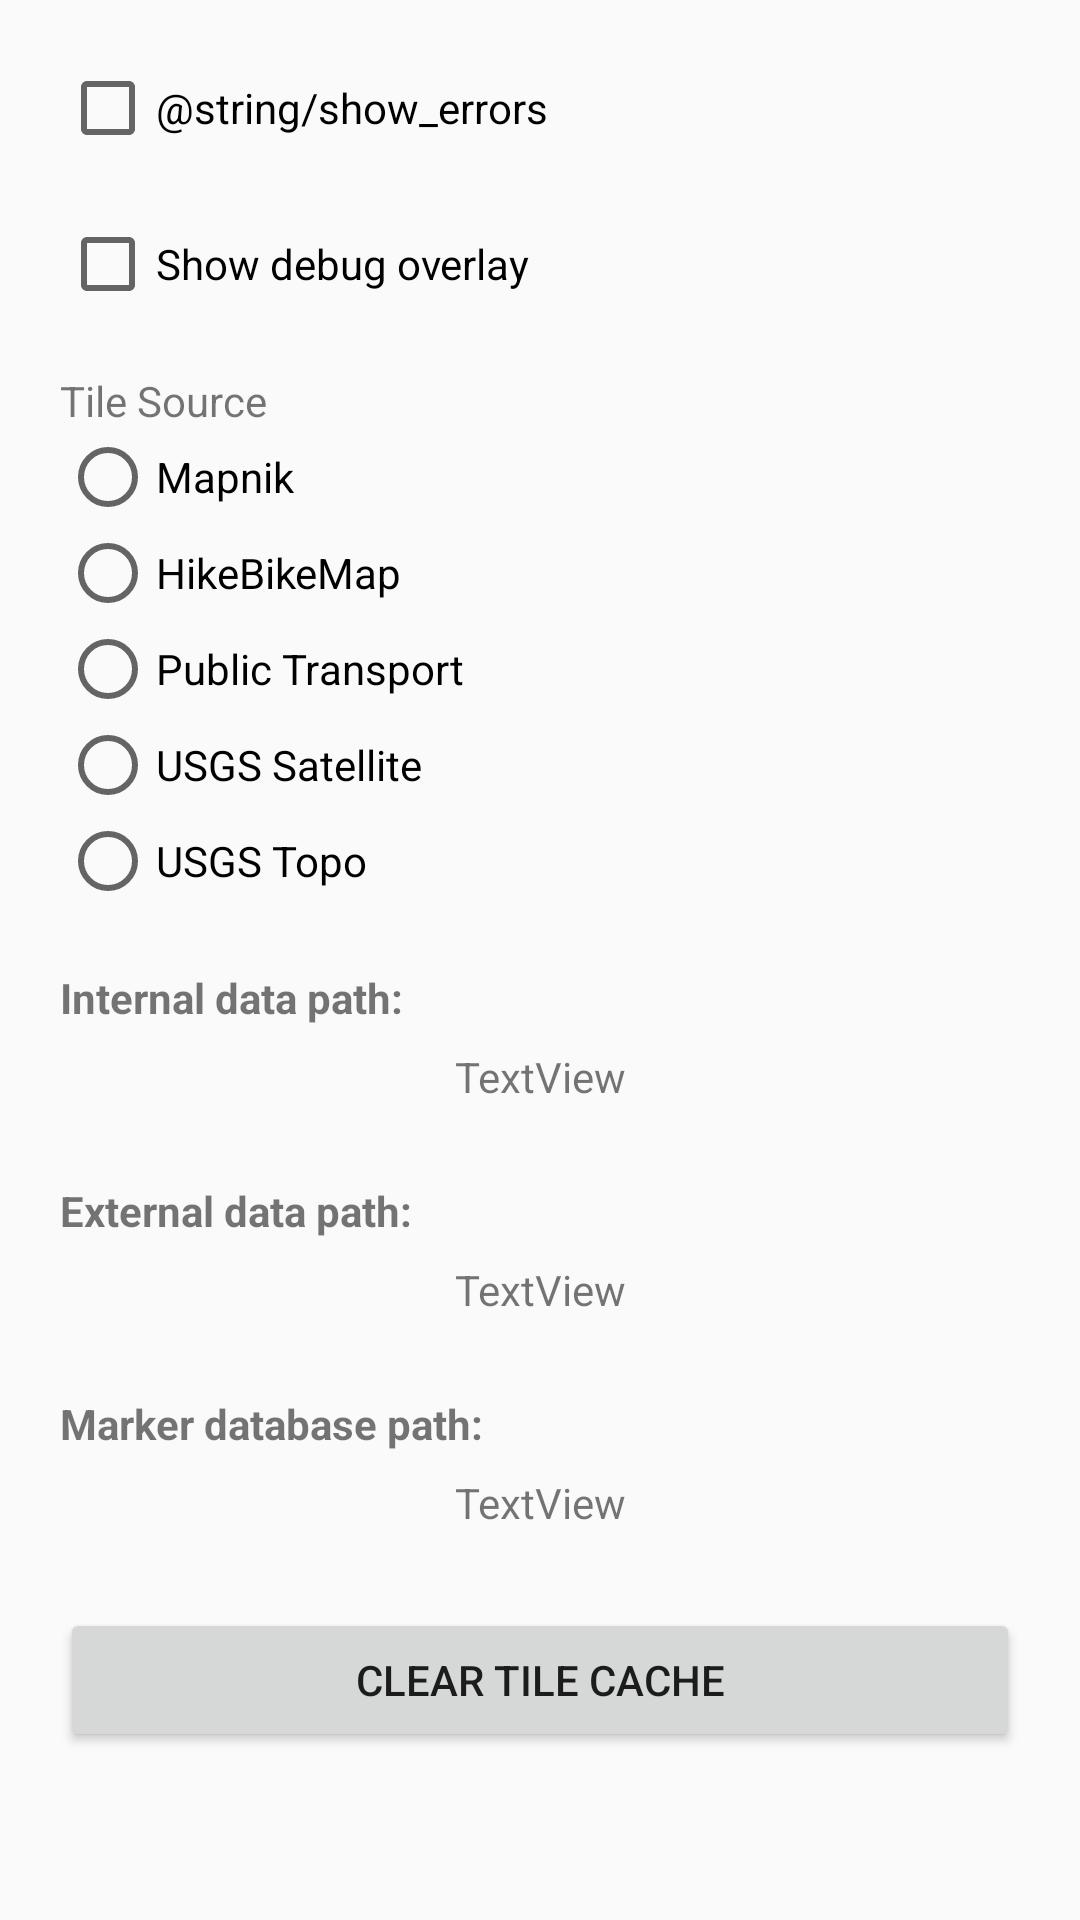

Layout XML and referenced resources for this Android screen:
<!-- AndroidManifest.xml: application theme MainActivityTheme -->
<!-- res/layout/activity_preferences.xml -->
<?xml version="1.0" encoding="utf-8"?>
<LinearLayout xmlns:android="http://schemas.android.com/apk/res/android"
    android:layout_width="match_parent"
    android:layout_height="match_parent"
    android:orientation="vertical">

    <CheckBox
        android:id="@+id/checkBoxShowErrors"
        android:layout_width="wrap_content"
        android:layout_height="wrap_content"
        android:layout_marginStart="20dp"
        android:layout_marginTop="20dp"
        android:text="@string/show_errors" />

    <CheckBox
        android:id="@+id/checkBoxDebug"
        android:layout_width="wrap_content"
        android:layout_height="wrap_content"
        android:layout_marginStart="20dp"
        android:layout_marginTop="20dp"
        android:text="@string/show_debug_overlay" />

    <RadioGroup
        android:id="@+id/radioGroupTileSource"
        android:layout_width="wrap_content"
        android:layout_height="wrap_content"
        android:layout_marginStart="20dp"
        android:layout_marginTop="20dp" >

        <TextView
            android:id="@+id/textView"
            android:layout_width="wrap_content"
            android:layout_height="wrap_content"
            android:layout_weight="1"
            android:text="@string/tile_source" />

        <RadioButton
            android:id="@+id/radioButton1"
            android:layout_width="wrap_content"
            android:layout_height="wrap_content"
            android:layout_weight="1"
            android:text="Mapnik" />

        <RadioButton
            android:id="@+id/radioButton2"
            android:layout_width="wrap_content"
            android:layout_height="wrap_content"
            android:layout_weight="1"
            android:text="HikeBikeMap" />

        <RadioButton
            android:id="@+id/radioButton3"
            android:layout_width="wrap_content"
            android:layout_height="wrap_content"
            android:layout_weight="1"
            android:text="Public Transport" />

        <RadioButton
            android:id="@+id/radioButton4"
            android:layout_width="wrap_content"
            android:layout_height="wrap_content"
            android:layout_weight="1"
            android:text="USGS Satellite" />

        <RadioButton
            android:id="@+id/radioButton5"
            android:layout_width="wrap_content"
            android:layout_height="wrap_content"
            android:layout_weight="1"
            android:text="USGS Topo" />

    </RadioGroup>

    <TextView
        android:id="@+id/textView2"
        android:layout_width="wrap_content"
        android:layout_height="wrap_content"
        android:layout_marginLeft="20dp"
        android:layout_marginTop="20dp"
        android:textStyle="bold"
        android:text="@string/internal_data_path_"/>

    <TextView
        android:id="@+id/textViewInternalDataPath"
        android:layout_width="match_parent"
        android:layout_height="30dp"
        android:layout_marginLeft="20dp"
        android:layout_marginRight="20dp"
        android:layout_marginTop="2dp"
        android:layout_centerHorizontal="true"
        android:layout_centerVertical="true"
        android:gravity="center"
        android:background="@drawable/textview_border"
        android:text="TextView"/>

    <TextView
        android:id="@+id/textView3"
        android:layout_width="wrap_content"
        android:layout_height="wrap_content"
        android:layout_marginLeft="20dp"
        android:layout_marginTop="20dp"
        android:textStyle="bold"
        android:text="@string/external_data_path_"/>

    <TextView
        android:id="@+id/textViewExternalDataPath"
        android:layout_width="match_parent"
        android:layout_height="30dp"
        android:layout_marginLeft="20dp"
        android:layout_marginRight="20dp"
        android:layout_marginTop="2dp"
        android:layout_centerHorizontal="true"
        android:layout_centerVertical="true"
        android:gravity="center"
        android:background="@drawable/textview_border"
        android:text="TextView"/>

    <TextView
        android:id="@+id/textView4"
        android:layout_width="wrap_content"
        android:layout_height="wrap_content"
        android:layout_marginLeft="20dp"
        android:layout_marginTop="20dp"
        android:textStyle="bold"
        android:text="@string/marker_database_path_"/>

    <TextView
        android:id="@+id/textViewMarkerDatabasePath"
        android:layout_width="match_parent"
        android:layout_height="30dp"
        android:layout_marginLeft="20dp"
        android:layout_marginRight="20dp"
        android:layout_marginTop="2dp"
        android:layout_centerHorizontal="true"
        android:layout_centerVertical="true"
        android:gravity="center"
        android:background="@drawable/textview_border"
        android:text="TextView"/>

    <Button
        android:id="@+id/buttonClearTileCache"
        android:layout_width="match_parent"
        android:layout_height="wrap_content"
        android:layout_marginLeft="20dp"
        android:layout_marginRight="20dp"
        android:layout_marginTop="20dp"
        android:text="@string/clear_tile_cache" />

</LinearLayout>
<!-- resources referenced by this layout -->
<resources>
  <string name="clear_tile_cache">Clear Tile Cache</string>
  <string name="external_data_path_">External data path:</string>
  <string name="internal_data_path_">Internal data path:</string>
  <string name="marker_database_path_">Marker database path:</string>
  <string name="show_debug_overlay">Show debug overlay</string>
  <string name="tile_source">Tile Source</string>
  <style name="MainActivityTheme" parent="Theme.AppCompat.Light.NoActionBar">
          
          <item name="colorPrimary">@color/colorPrimary</item>
          <item name="colorPrimaryDark">@color/colorPrimaryDark</item>
          <item name="colorAccent">@color/colorAccent</item>
      </style>
  <!-- not gathered from this repository: default colours our renderer supplied (Android Studio template values) -->
  <color name="colorPrimary">#FF6200EE</color>
  <color name="colorPrimaryDark">#FF3700B3</color>
  <color name="colorAccent">#FF03DAC5</color>
</resources>
